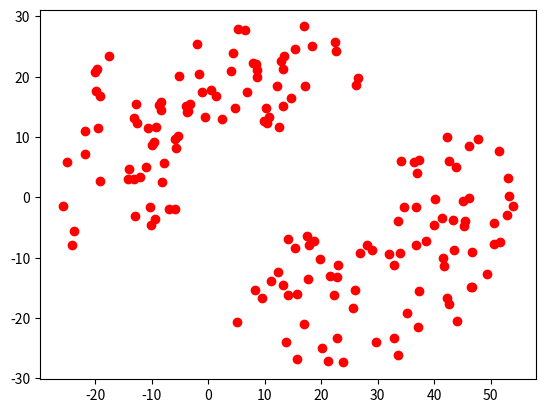

Python code for this plot:
#!/usr/bin/env python
# -*- coding: utf-8 -*-
import numpy as np
import matplotlib.pyplot as plt


def half_moon(center, inner_radius, outer_radius, rotate=0.0):
    res = set([])
    total_num = 0.1 * (outer_radius ** 2 - inner_radius ** 2)
    rotate_rad = np.pi * rotate / 180.0

    for _ in range(int(total_num)):
        rad = np.pi * np.random.random_sample() + rotate_rad
        radius = np.random.randint(inner_radius, outer_radius + 1)

        x = center[0] + radius * np.cos(rad)
        y = center[1] + radius * np.sin(rad)
        res.add((x, y))

    return res


def double_moon(inner_radius=20, outer_radius=40, dis=1, rotate=0.0):
    x_1 = np.random.randint(0, 10)
    y_1 = np.random.randint(0, 10)

    y_2 = y_1 - dis
    x_2 = np.random.randint(x_1 - inner_radius,
                            x_1 + 2 * inner_radius - outer_radius + 1) \
                            + outer_radius

    rotate_rad = np.pi * rotate / 180.0
    x_1, y_1 = x_1 * np.cos(rotate_rad) + y_1 * np.sin(rotate_rad), \
               y_1 * np.cos(rotate_rad) - x_1 * np.sin(rotate_rad)
    x_2, y_2 = x_2 * np.cos(rotate_rad) + y_2 * np.sin(rotate_rad), \
               y_2 * np.cos(rotate_rad) - x_2 * np.sin(rotate_rad)

    res_1 = np.array(list(half_moon((x_1, y_1), inner_radius, outer_radius, rotate)))
    res_class_1 = np.ones((res_1.shape[0], ))
    res_2 = np.array(list(half_moon((x_2, y_2), inner_radius, outer_radius, rotate + 180.0)))
    res_class_2 = np.zeros((res_2.shape[0], ))

    return np.vstack((res_1, res_2)), np.hstack((res_class_1, res_class_2))


def plot_points(data):
    fig = plt.figure()
    ax1 = fig.add_subplot(1, 1, 1)
    for point in data:
        ax1.plot(point[0], point[1], 'ro')

    plt.savefig('a.png')

if __name__ == '__main__':
    res1, res2 = double_moon(10, 30, dis=-10, rotate=30)
    plot_points(res1)
